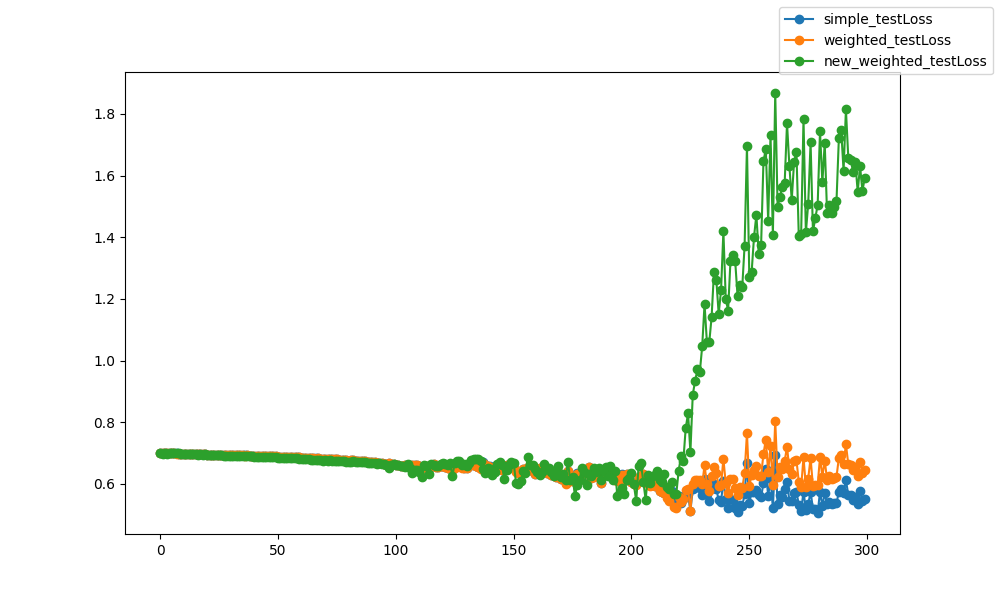

Source data for this figure (header and first rows):
epoch, epoch, simple_testLoss, weighted_testLoss, new_weighted_testLoss
0, 0, 0.7015, 0.7015, 0.7005
1, 1, 0.7007, 0.7007, 0.6987
2, 2, 0.7002, 0.7002, 0.699
3, 3, 0.7, 0.7, 0.6986
4, 4, 0.6996, 0.6996, 0.7004
5, 5, 0.6994, 0.6994, 0.7001
6, 6, 0.6991, 0.6991, 0.6995
7, 7, 0.6988, 0.6988, 0.6991
8, 8, 0.6986, 0.6986, 0.699
9, 9, 0.6983, 0.6982, 0.6977
10, 10, 0.698, 0.698, 0.6977
11, 11, 0.6978, 0.6978, 0.6976
12, 12, 0.6975, 0.6974, 0.6973
13, 13, 0.6971, 0.6971, 0.6968
14, 14, 0.697, 0.6969, 0.6964
15, 15, 0.6967, 0.6967, 0.6965
16, 16, 0.6965, 0.6964, 0.6955
17, 17, 0.6962, 0.6962, 0.6957
18, 18, 0.696, 0.696, 0.6952
19, 19, 0.6957, 0.6957, 0.6956
20, 20, 0.6955, 0.6955, 0.6944
21, 21, 0.6954, 0.6953, 0.6941
22, 22, 0.6952, 0.6951, 0.6937
23, 23, 0.695, 0.6949, 0.6937
24, 24, 0.6948, 0.6948, 0.6934
25, 25, 0.6946, 0.6946, 0.6932
26, 26, 0.6943, 0.6943, 0.6925
27, 27, 0.6943, 0.6943, 0.6918
28, 28, 0.694, 0.694, 0.6923
29, 29, 0.6938, 0.6938, 0.6921
30, 30, 0.6936, 0.6935, 0.692
31, 31, 0.6932, 0.6932, 0.6912
32, 32, 0.6932, 0.6931, 0.6914
33, 33, 0.6929, 0.6929, 0.6911
34, 34, 0.6926, 0.6926, 0.6905
35, 35, 0.6928, 0.6927, 0.6913
36, 36, 0.6923, 0.6923, 0.6905
37, 37, 0.6924, 0.6924, 0.691
38, 38, 0.6917, 0.6917, 0.6894
39, 39, 0.6915, 0.6914, 0.6894
40, 40, 0.6914, 0.6913, 0.6888
41, 41, 0.6912, 0.6911, 0.6888
42, 42, 0.6907, 0.6907, 0.6884
43, 43, 0.6903, 0.6903, 0.6874
44, 44, 0.6903, 0.6903, 0.6877
45, 45, 0.6904, 0.6903, 0.6882
46, 46, 0.69, 0.6899, 0.6871
47, 47, 0.6893, 0.6892, 0.6861
48, 48, 0.6897, 0.6896, 0.6867
49, 49, 0.6893, 0.6893, 0.6861
50, 50, 0.6887, 0.6887, 0.6855
51, 51, 0.6886, 0.6886, 0.6856
52, 52, 0.6885, 0.6884, 0.6853
53, 53, 0.6882, 0.6882, 0.6852
54, 54, 0.6882, 0.6881, 0.6845
55, 55, 0.6873, 0.6872, 0.6836
56, 56, 0.6871, 0.687, 0.6837
57, 57, 0.6868, 0.6868, 0.6832
58, 58, 0.6866, 0.6866, 0.683
59, 59, 0.6863, 0.6862, 0.6825
... 240 more rows
